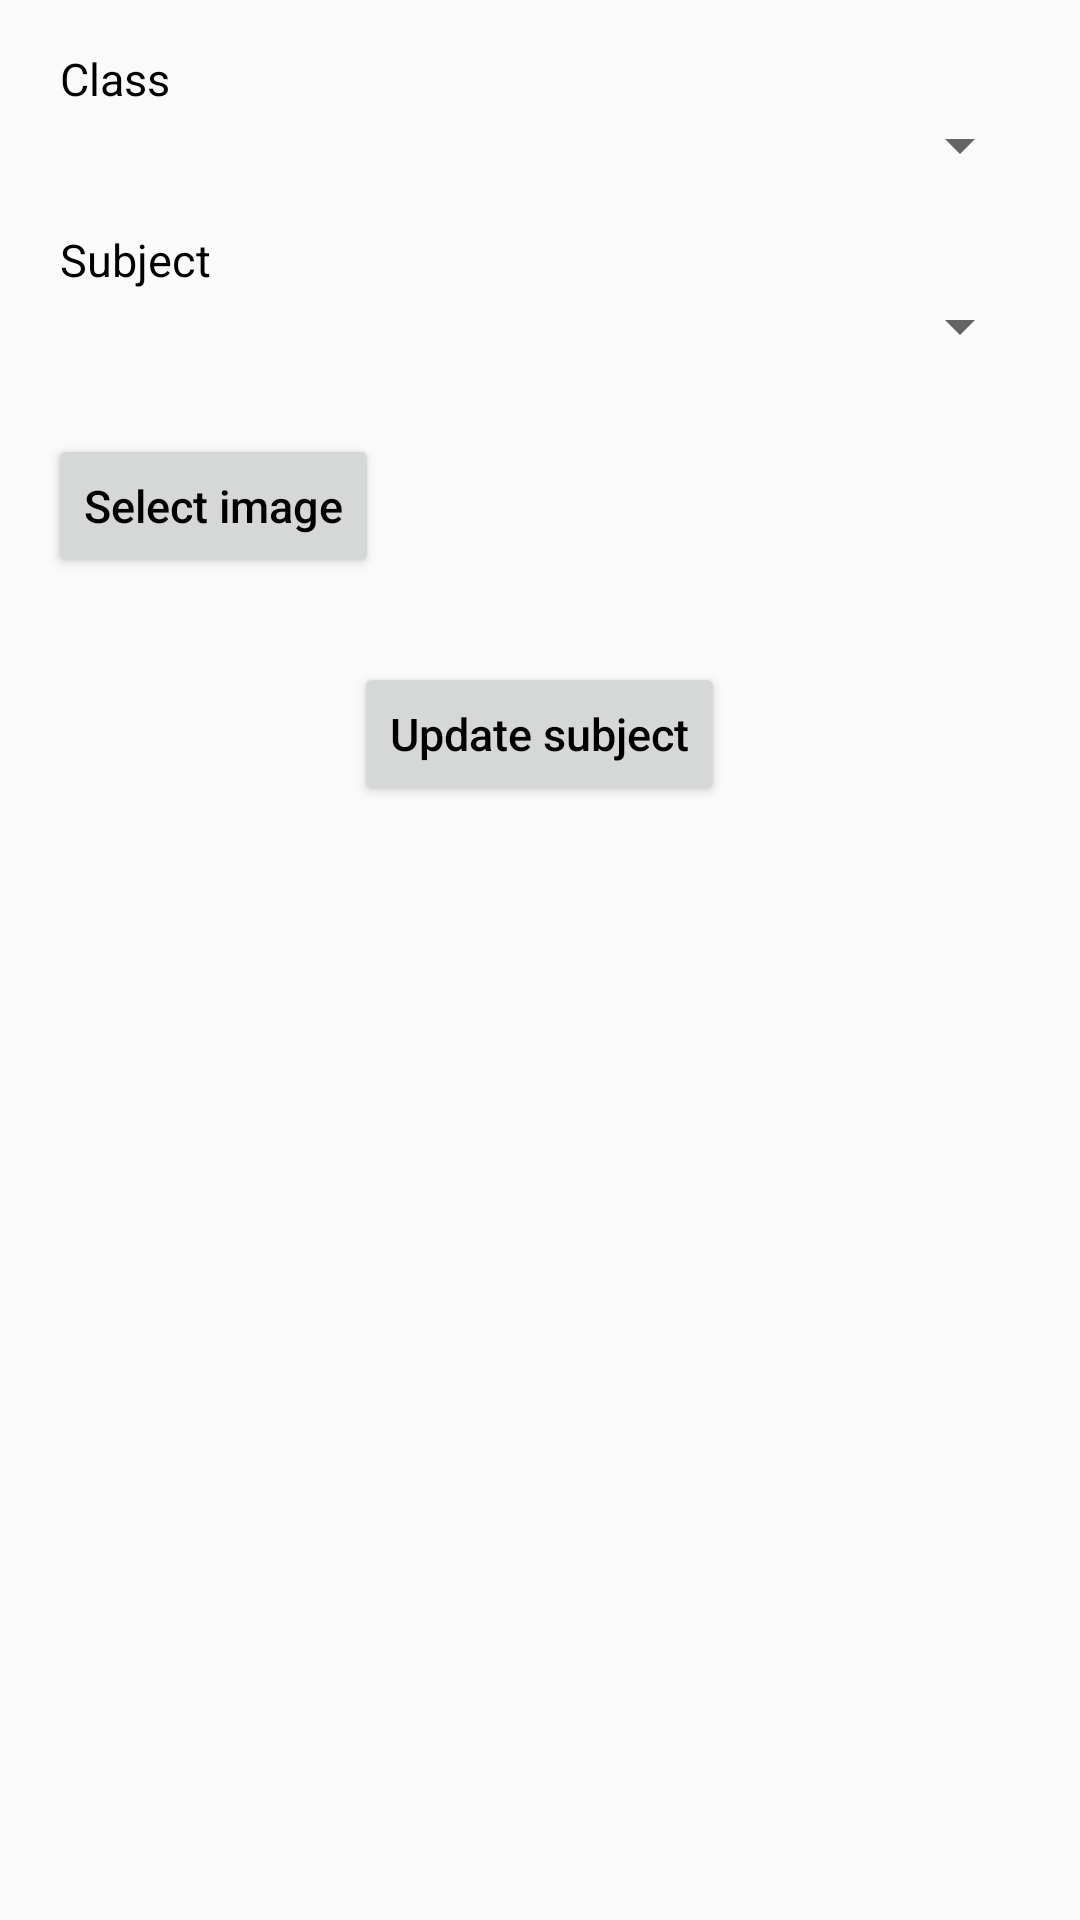

Write the Android layout XML for this screen, with the resource values it uses.
<!-- AndroidManifest.xml: application theme AppTheme -->
<!-- res/layout/activity_update_subject.xml -->
<?xml version="1.0" encoding="utf-8"?>
<layout>

    <LinearLayout xmlns:android="http://schemas.android.com/apk/res/android"
        android:layout_width="match_parent"
        android:layout_height="match_parent"
        android:orientation="vertical"
        android:padding="@dimen/margin_16">

        <TextView
            android:layout_width="wrap_content"
            android:layout_height="wrap_content"
            android:layout_marginHorizontal="@dimen/margin_4"
            android:text="Class"
            android:textColor="@color/black"
            android:textSize="@dimen/text_large" />

        <Spinner
            android:id="@+id/spnClass"
            android:layout_width="match_parent"
            android:layout_height="wrap_content"
            android:elevation="@dimen/margin_4" />

        <TextView
            android:layout_width="wrap_content"
            android:layout_height="wrap_content"
            android:layout_marginHorizontal="@dimen/margin_4"
            android:layout_marginTop="@dimen/margin_16"
            android:text="Subject"
            android:textColor="@color/black"
            android:textSize="@dimen/text_large" />

        <Spinner
            android:id="@+id/spnSubject"
            android:layout_width="match_parent"
            android:layout_height="wrap_content" />

        <LinearLayout
            android:layout_width="match_parent"
            android:layout_height="wrap_content"
            android:layout_marginTop="@dimen/margin_16"
            android:gravity="center_vertical">

            <Button
                android:id="@+id/btnSelectImage"
                android:layout_width="wrap_content"
                android:layout_height="wrap_content"
                android:text="Select image"
                android:textAllCaps="false"
                android:textColor="@color/black"
                android:textSize="@dimen/text_large" />

            <ImageView
                android:id="@+id/imvImage"
                android:layout_width="wrap_content"
                android:layout_height="@dimen/avatar_size"
                android:adjustViewBounds="true" />
        </LinearLayout>

        <Button
            android:id="@+id/btnAddBook"
            android:layout_width="wrap_content"
            android:layout_height="wrap_content"
            android:layout_gravity="center_horizontal"
            android:layout_marginTop="@dimen/margin_20"
            android:text="@string/update_subject"
            android:textAllCaps="false"
            android:textColor="@color/black"
            android:textSize="@dimen/text_large" />
    </LinearLayout>
</layout>
<!-- resources referenced by this layout -->
<resources>
  <color name="black">#FF000000</color>
  <dimen name="avatar_size">64dp</dimen>
  <dimen name="margin_16">16dp</dimen>
  <dimen name="margin_20">20dp</dimen>
  <dimen name="margin_4">4dp</dimen>
  <dimen name="text_large">15sp</dimen>
  <string name="update_subject">Update subject</string>
  <style name="AppTheme" parent="Theme.AppCompat.DayNight.DarkActionBar">
          <item name="colorAccent">@color/green</item>
          <item name="colorPrimary">@color/black</item>
          <item name="colorPrimaryDark">@color/black</item>
      </style>
  <color name="green">#FF03DAC5</color>
</resources>
